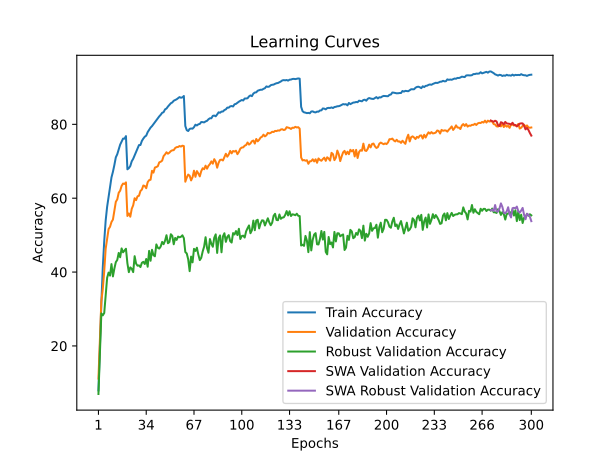

The file beside this chart, header and first rows:
time; train_accuracy; train_loss; valid_accuracy; valid_loss; valid_accuracy_robust; valid_accuracy_swa; valid_accuracy_robust_swa
57,5974; 7,9650; 4,2039; 11,1600; 4,0139; 6,9931; 11,1600; 6,9931
112,8154; 19,5900; 3,6431; 22,0800; 3,5566; 17,5172; 22,0800; 17,5172
166,7612; 31,5425; 3,1383; 32,0900; 3,2703; 28,8069; 32,0900; 28,8069
220,4709; 41,2575; 2,7825; 35,4200; 3,2782; 28,2759; 35,4200; 28,2759
273,8762; 48,4125; 2,5413; 40,2300; 3,0683; 28,9241; 40,2300; 28,9241
327,6366; 53,9925; 2,3619; 46,3200; 2,7890; 33,6690; 46,3200; 33,6690
382,6885; 57,6825; 2,2335; 48,9600; 2,7263; 38,4483; 48,9600; 38,4483
438,9257; 60,3450; 2,1385; 51,6500; 2,6168; 39,8621; 51,6500; 39,8621
492,4012; 62,9800; 2,0625; 52,2600; 2,6258; 39,0483; 52,2600; 39,0483
547,0735; 65,6250; 1,9683; 53,5600; 2,5195; 42,1655; 53,5600; 42,1655
601,0920; 67,1475; 1,9167; 54,2100; 2,4986; 38,8276; 54,2100; 38,8276
656,2149; 68,9850; 1,8563; 56,7000; 2,4230; 40,9448; 56,7000; 40,9448
711,5029; 71,0675; 1,7917; 59,0200; 2,3048; 42,6897; 59,0200; 42,6897
765,5293; 71,9125; 1,7614; 59,6900; 2,3091; 43,2828; 59,6900; 43,2828
819,9094; 73,1600; 1,7146; 61,4800; 2,2643; 45,1862; 61,4800; 45,1862
874,0324; 74,5100; 1,6757; 62,0400; 2,1982; 44,0138; 62,0400; 44,0138
926,9527; 75,3600; 1,6507; 63,3300; 2,1492; 46,4069; 63,3300; 46,4069
982,0690; 76,1400; 1,6253; 63,9700; 2,1440; 45,3517; 63,9700; 45,3517
1036,8876; 76,1275; 1,6173; 63,8600; 2,1187; 45,8069; 63,8600; 45,8069
1090,7208; 76,8100; 1,6050; 64,2900; 2,1225; 46,3172; 64,2900; 46,3172
1144,1695; 67,8250; 1,8859; 55,1900; 2,5511; 42,3724; 55,1900; 42,3724
1198,7808; 68,1400; 1,8757; 55,8800; 2,4783; 39,9793; 55,8800; 39,9793
1253,4644; 68,7175; 1,8528; 54,9900; 2,4971; 41,2690; 54,9900; 41,2690
1308,6057; 70,0025; 1,8123; 57,1400; 2,3631; 40,8897; 57,1400; 40,8897
1362,1782; 70,6675; 1,7905; 58,0800; 2,3556; 39,9931; 58,0800; 39,9931
1417,1791; 71,5725; 1,7598; 60,0000; 2,2976; 44,3034; 60,0000; 44,3034
1470,9898; 72,5050; 1,7303; 59,4700; 2,3490; 42,2966; 59,4700; 42,2966
1528,0487; 73,3425; 1,6981; 60,5200; 2,2901; 41,7241; 60,5200; 41,7241
1582,2959; 74,3850; 1,6712; 60,6600; 2,2269; 41,8138; 60,6600; 41,8138
1635,7886; 74,4050; 1,6603; 61,9400; 2,2212; 41,3586; 61,9400; 41,3586
1690,1999; 75,5125; 1,6295; 62,3400; 2,2262; 42,5103; 62,3400; 42,5103
1744,2381; 76,1425; 1,6065; 63,4400; 2,1883; 42,7724; 63,4400; 42,7724
1798,4116; 76,6600; 1,5894; 63,3100; 2,1458; 42,1862; 63,3100; 42,1862
1853,3164; 76,9400; 1,5768; 62,7100; 2,1610; 43,5448; 62,7100; 43,5448
1906,8461; 77,8900; 1,5554; 64,3300; 2,1263; 41,4483; 64,3300; 41,4483
1961,7712; 78,5400; 1,5256; 64,8900; 2,0726; 45,7310; 64,8900; 45,7310
2015,7275; 79,1150; 1,5090; 65,0000; 2,0922; 43,0621; 65,0000; 43,0621
2070,7847; 79,5225; 1,4980; 67,4200; 1,9894; 46,0345; 67,4200; 46,0345
2124,7130; 80,0525; 1,4759; 66,9300; 1,9975; 44,5793; 66,9300; 44,5793
2180,2629; 80,6400; 1,4535; 68,3000; 1,9670; 44,2759; 68,3000; 44,2759
2233,3738; 81,1125; 1,4482; 68,4500; 1,9408; 47,4897; 68,4500; 47,4897
2288,1152; 81,6650; 1,4223; 68,6600; 1,9454; 46,5793; 68,6600; 46,5793
2341,4697; 82,1600; 1,4028; 69,7100; 1,9075; 46,3655; 69,7100; 46,3655
2396,8930; 82,5850; 1,3967; 69,8700; 1,8920; 46,9241; 69,8700; 46,9241
2452,1084; 83,1275; 1,3757; 70,1700; 1,8836; 48,1655; 70,1700; 48,1655
2507,3640; 83,2950; 1,3662; 71,4100; 1,8562; 47,5517; 71,4100; 47,5517
2561,8291; 84,0550; 1,3464; 71,8600; 1,8212; 48,4828; 71,8600; 48,4828
2615,6190; 84,2825; 1,3359; 72,4400; 1,7952; 49,9793; 72,4400; 49,9793
2668,6041; 84,8200; 1,3157; 72,0500; 1,8113; 47,8138; 72,0500; 47,8138
2722,1540; 85,2750; 1,3070; 72,3300; 1,8114; 48,1172; 72,3300; 48,1172
2775,4712; 85,7150; 1,2950; 72,7600; 1,7961; 50,2483; 72,7600; 50,2483
2829,8072; 85,9300; 1,2810; 72,9700; 1,7862; 49,8207; 72,9700; 49,8207
2882,7016; 86,3925; 1,2746; 73,0100; 1,7812; 47,5310; 73,0100; 47,5310
2939,5848; 86,5800; 1,2643; 73,5900; 1,7684; 49,2414; 73,5900; 49,2414
2993,1276; 86,7825; 1,2612; 73,8300; 1,7702; 48,7103; 73,8300; 48,7103
3046,6477; 87,0725; 1,2539; 73,8700; 1,7533; 49,6069; 73,8700; 49,6069
3101,1845; 87,3800; 1,2412; 74,1300; 1,7461; 49,4138; 74,1300; 49,4138
3156,3742; 87,2050; 1,2485; 73,9800; 1,7477; 49,5586; 73,9800; 49,5586
3210,8185; 87,3050; 1,2386; 74,2300; 1,7341; 49,9586; 74,2300; 49,9586
3265,2126; 87,6775; 1,2357; 74,1100; 1,7407; 49,1724; 74,1100; 49,1724
... 240 more rows
